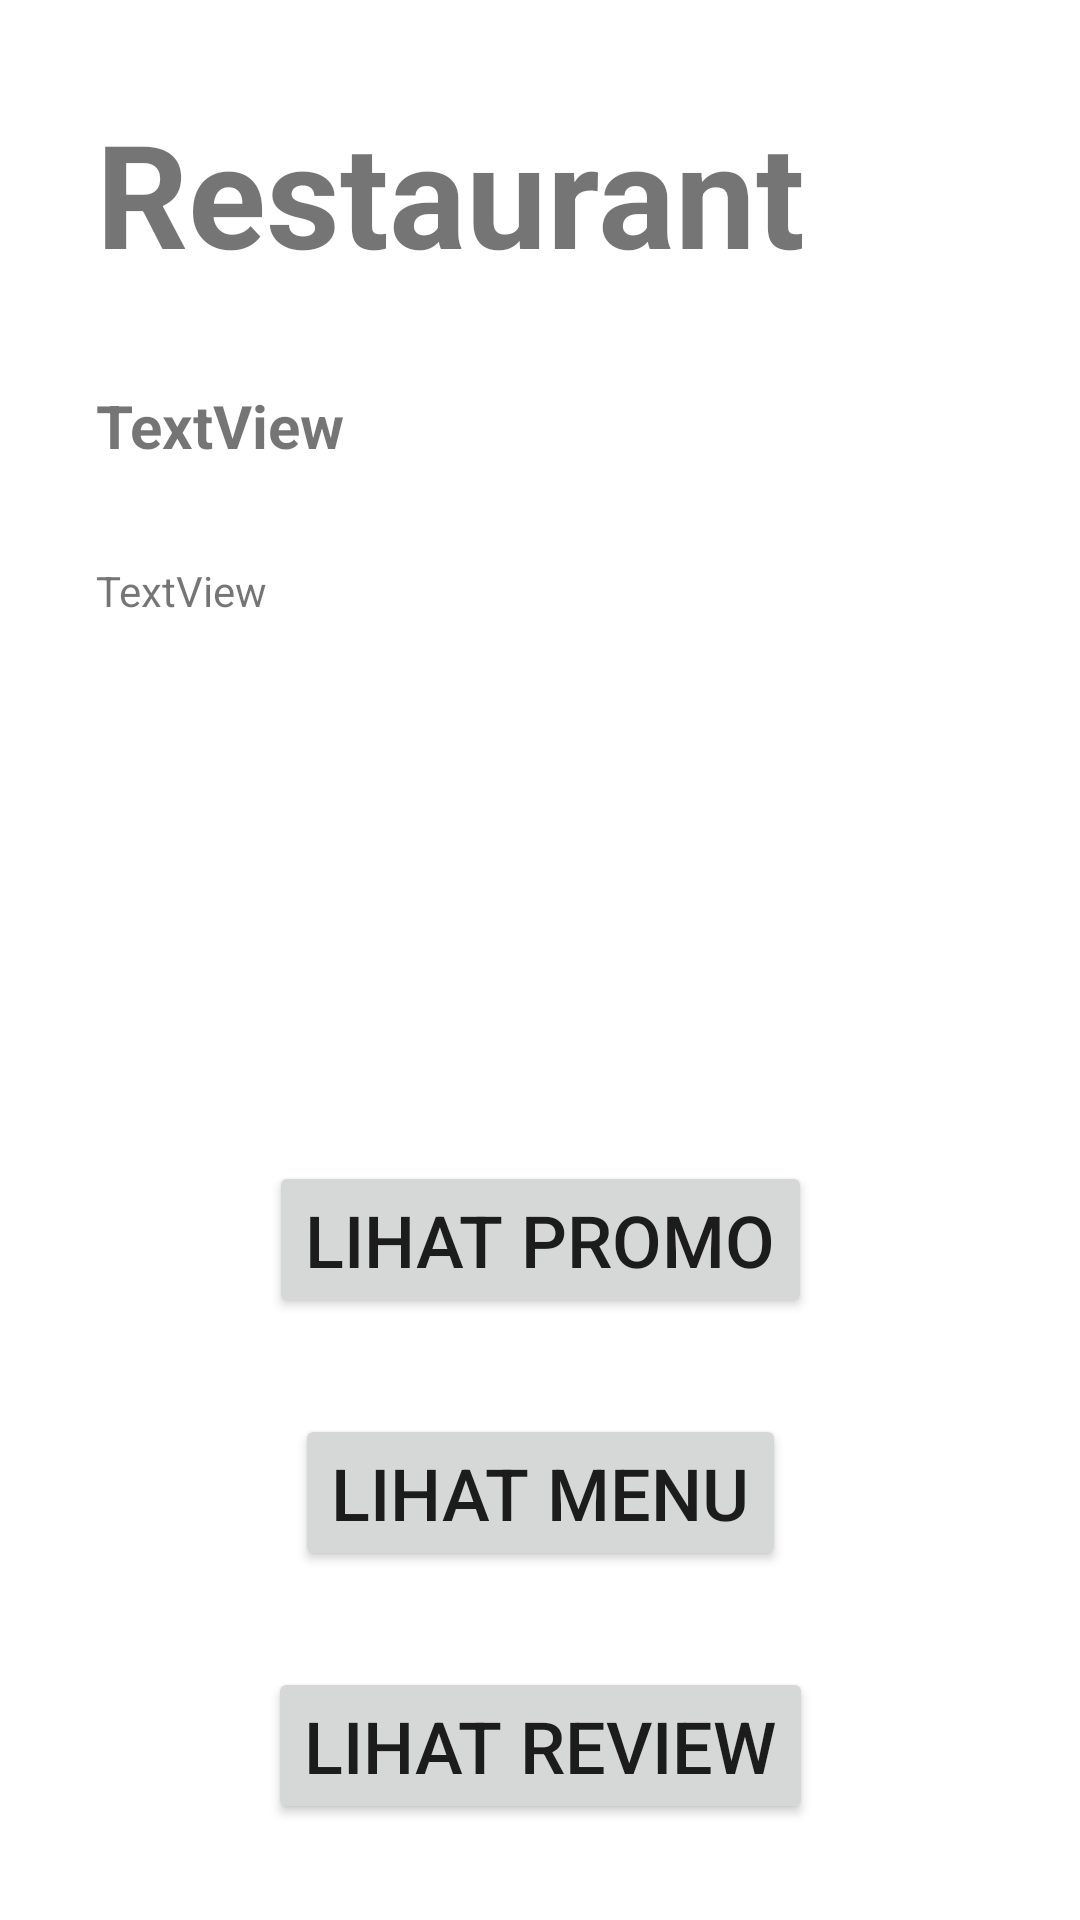

Produce the Android XML layout that renders to this screen, including the resource entries it uses.
<!-- AndroidManifest.xml: application theme Theme.UTS_160420115 -->
<!-- res/layout/fragment_restaurant.xml -->
<?xml version="1.0" encoding="utf-8"?>
<FrameLayout xmlns:android="http://schemas.android.com/apk/res/android"
    xmlns:app="http://schemas.android.com/apk/res-auto"
    xmlns:tools="http://schemas.android.com/tools"

    android:layout_width="match_parent"
    android:layout_height="match_parent"
    tools:context=".view.RestaurantFragment">

    <androidx.constraintlayout.widget.ConstraintLayout
        android:layout_width="match_parent"
        android:layout_height="match_parent">

        <TextView
            android:id="@+id/txtNamaRDetail"
            android:layout_width="0dp"
            android:layout_height="wrap_content"
            android:layout_marginStart="32dp"
            android:layout_marginTop="32dp"
            android:layout_marginEnd="32dp"
            android:text="Restaurant"
            android:textSize="48sp"
            android:textStyle="bold"
            app:layout_constraintEnd_toEndOf="parent"
            app:layout_constraintHorizontal_bias="0.0"
            app:layout_constraintStart_toStartOf="parent"
            app:layout_constraintTop_toTopOf="parent" />

        <TextView
            android:id="@+id/txtAlamatRDetail"
            android:layout_width="0dp"
            android:layout_height="wrap_content"
            android:layout_marginTop="32dp"
            android:layout_marginEnd="32dp"
            android:text="TextView"
            android:textSize="20sp"
            android:textStyle="bold"
            app:layout_constraintEnd_toEndOf="parent"
            app:layout_constraintHorizontal_bias="0.0"
            app:layout_constraintStart_toStartOf="@+id/txtNamaRDetail"
            app:layout_constraintTop_toBottomOf="@+id/txtNamaRDetail" />

        <TextView
            android:id="@+id/txtPhoneRDetail"
            android:layout_width="0dp"
            android:layout_height="wrap_content"
            android:layout_marginTop="32dp"
            android:layout_marginEnd="32dp"
            android:text="TextView"
            app:layout_constraintEnd_toEndOf="parent"
            app:layout_constraintHorizontal_bias="0.0"
            app:layout_constraintStart_toStartOf="@+id/txtAlamatRDetail"
            app:layout_constraintTop_toBottomOf="@+id/txtAlamatRDetail" />

        <Button
            android:id="@+id/btnMenu"
            android:layout_width="wrap_content"
            android:layout_height="wrap_content"
            android:layout_marginBottom="32dp"
            android:text="Lihat Menu"
            android:textSize="24sp"
            app:layout_constraintBottom_toTopOf="@+id/btnReview"
            app:layout_constraintEnd_toEndOf="parent"
            app:layout_constraintStart_toStartOf="parent" />

        <Button
            android:id="@+id/btnReview"
            android:layout_width="wrap_content"
            android:layout_height="wrap_content"
            android:layout_marginBottom="32dp"
            android:text="Lihat Review"
            android:textSize="24sp"
            app:layout_constraintBottom_toBottomOf="parent"
            app:layout_constraintEnd_toEndOf="parent"
            app:layout_constraintHorizontal_bias="0.5"
            app:layout_constraintStart_toStartOf="parent" />

        <Button
            android:id="@+id/btnPromo"
            android:layout_width="wrap_content"
            android:layout_height="wrap_content"
            android:layout_marginBottom="32dp"
            android:text="Lihat Promo"
            android:textSize="24sp"
            app:layout_constraintBottom_toTopOf="@+id/btnMenu"
            app:layout_constraintEnd_toEndOf="parent"
            app:layout_constraintStart_toStartOf="parent"
            app:layout_constraintTop_toBottomOf="@+id/txtPhoneRDetail"
            app:layout_constraintVertical_bias="1.0" />
    </androidx.constraintlayout.widget.ConstraintLayout>
</FrameLayout>
<!-- resources referenced by this layout -->
<resources>
  <style name="Theme.UTS_160420115" parent="Theme.MaterialComponents.DayNight.DarkActionBar">
          
          <item name="colorPrimary">@color/purple_500</item>
          <item name="colorPrimaryVariant">@color/purple_700</item>
          <item name="colorOnPrimary">@color/white</item>
          
          <item name="colorSecondary">@color/teal_200</item>
          <item name="colorSecondaryVariant">@color/teal_700</item>
          <item name="colorOnSecondary">@color/black</item>
          
          <item name="android:statusBarColor">?attr/colorPrimaryVariant</item>
          
      </style>
  <!-- not gathered from this repository: default colours our renderer supplied (Android Studio template values) -->
  <color name="purple_500">#FF6200EE</color>
  <color name="purple_700">#FF3700B3</color>
  <color name="teal_200">#FF03DAC5</color>
  <color name="teal_700">#FF018786</color>
  <color name="black">#FF000000</color>
  <color name="white">#FFFFFFFF</color>
</resources>
